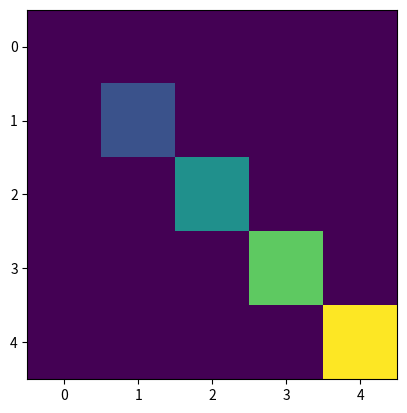
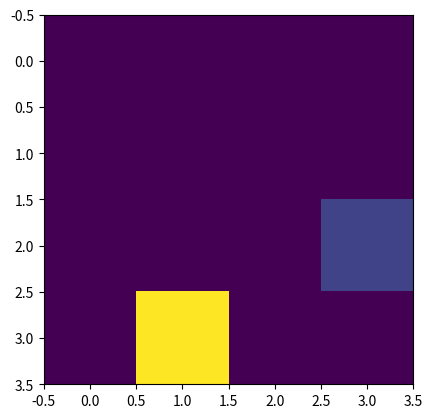
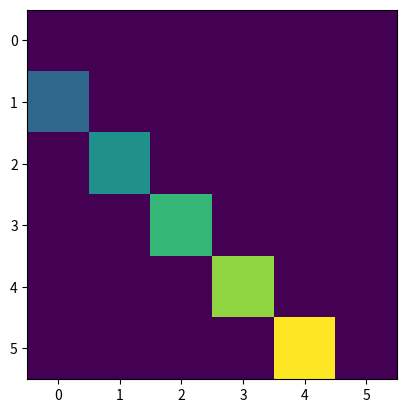
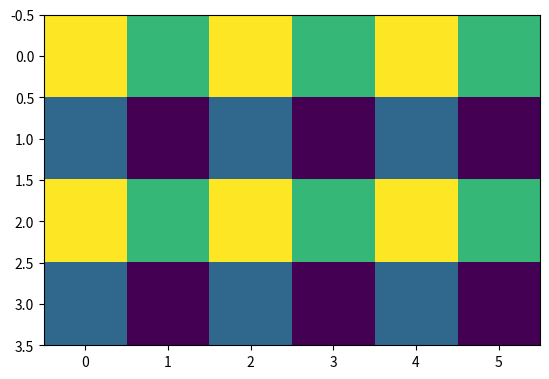
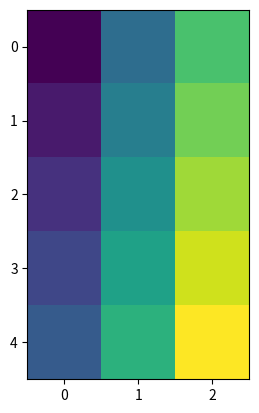

These charts were generated, in order, by the following Python code:
import numpy as np
import matplotlib.pyplot as plt

""" 4.1. """

""" 4.2."""

m, n = 10, 5

# help(np.arange)
print(np.arange(1, n, 2))
print(np.arange(n))

# help(np.linspace)
print(np.linspace(0, 1, n, endpoint=False))

# help(np.ones)
print(np.ones(n))
print(np.ones((n, n)))

# help(np.zeros)
print(np.zeros(n))
print(np.zeros((n, n)))

# help(np.eye)
print(np.eye(n))
print(np.eye(m, n))
print(np.eye(m, n, 3))

# help(np.diag)
print(np.diag(np.ones(n)))
print(np.diag(np.ones(n), 3))


# help(np.tile)
print(np.tile(np.arange(3), 2))
print(np.tile(np.arange(3), (2, 3)))
print(np.tile(np.ones((2, 2)), 3))

# help(np.repeat)
# Repeat elements of an array
print(np.repeat(np.arange(3), 2))
# print(np.repeat(np.arange(3), (2, 3)))
print(np.repeat(np.ones((2, 2)), 3))
print(np.repeat(np.ones((2, 2)), 3, axis=1))

# help(np.reshape)
x = np.eye(3)
print(x)
print(np.reshape(x, 9))

""" 4.3."""
# a) identity matrix

# b) zero matrix

# c) diagonal matrix
d = np.arange(n)
A = np.diag(d)
print(np.diag(d))
print(len(A), np.shape(A), A.ndim)
plt.figure()
plt.imshow(A)
plt.show()

# d)
A = np.ones((4, 4))
A[3, 1] = 6
A[2, 3] = 2
print(A)
print(len(A), np.shape(A), A.ndim)
plt.figure()
plt.imshow(A)
plt.show()

# e)
A = np.diag(np.arange(2, 7, 1), -1)
print(A)
print(len(A), np.shape(A), A.ndim)
plt.figure()
plt.imshow(A)
plt.show()

# f)
x = np.arange(4, 0, -1).reshape(2, 2)
A = np.tile(x, (2, 3))
print(A)
print(len(A), np.shape(A), A.ndim)
plt.figure()
plt.imshow(A)
plt.show()

# g)
x = np.arange(1, 16)
A = np.reshape(x, (5, 3), order='F')
print(A)
print(len(A), np.shape(A), A.ndim)
plt.figure()
plt.imshow(A)
plt.show()
